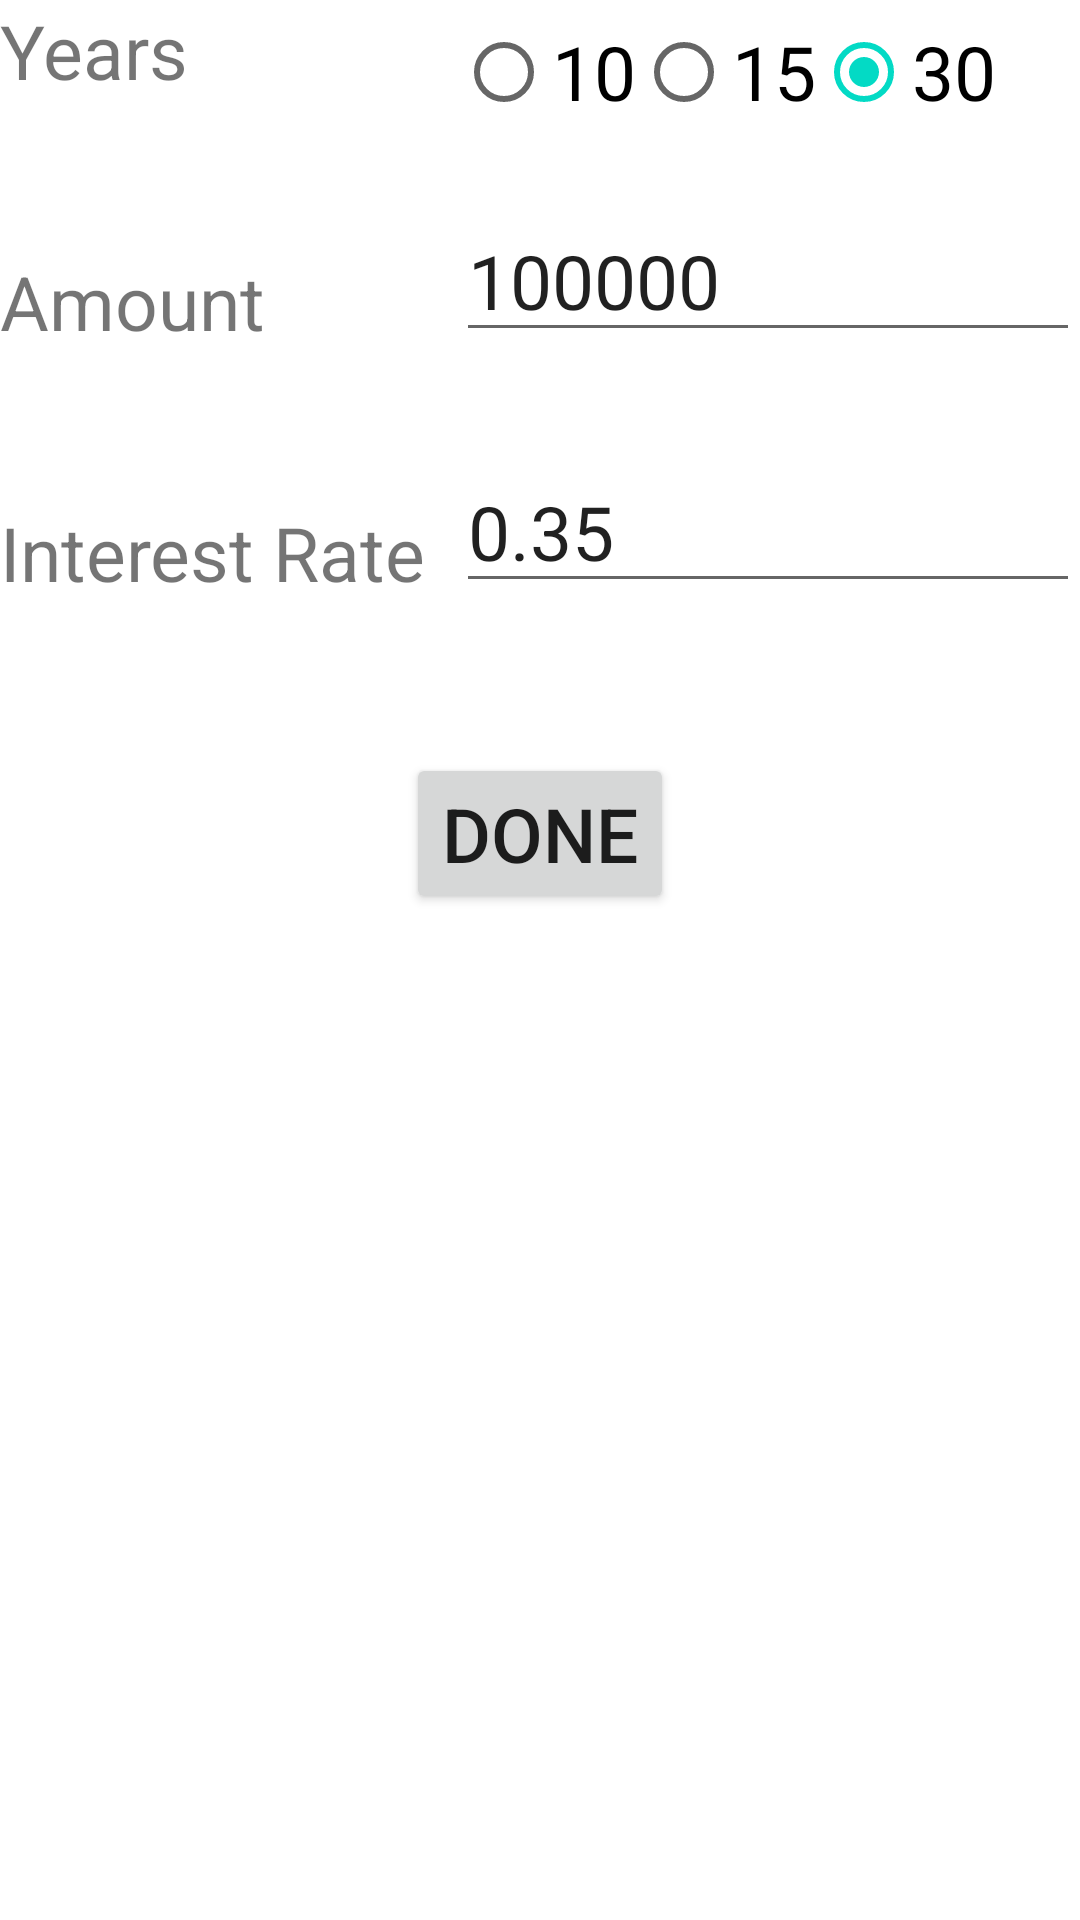

The Android layout XML behind this screen, and the referenced resources:
<!-- AndroidManifest.xml: application theme Theme.AndroidFinalProjectCMSC436 -->
<!-- res/layout/logged_in_dashboard.xml -->
<?xml version="1.0" encoding="utf-8"?>
<RelativeLayout xmlns:android="http://schemas.android.com/apk/res/android"
android:layout_width="match_parent"
android:layout_height="match_parent"
android:layout_margin="@dimen/activity_margin">

<TextView
    android:layout_width="wrap_content"
    android:layout_height="wrap_content"
    android:id="@+id/label_years"
    android:text="@string/label_years" />

<RadioGroup
    android:layout_height="wrap_content"
    android:layout_width="match_parent"
    android:layout_toRightOf="@+id/label_years"
    android:layout_alignLeft="@+id/data_rate"
    android:orientation="horizontal"
    >

    <RadioButton
        android:layout_width="wrap_content"
        android:layout_height="wrap_content"
        android:id="@+id/ten"
        android:text="@string/ten" />
    <RadioButton
        android:layout_width="wrap_content"
        android:layout_height="wrap_content"
        android:id="@+id/fifteen"
        android:text="@string/fifteen" />
    <RadioButton
        android:layout_width="wrap_content"
        android:layout_height="wrap_content"
        android:id="@+id/thirty"
        android:text="@string/thirty"
        android:checked="true"/>

</RadioGroup>

<TextView
    android:layout_width="wrap_content"
    android:layout_height="wrap_content"
    android:id="@+id/label_amount"
    android:text="@string/label_amount"
    android:layout_below="@+id/label_years"
    android:layout_marginTop="50dp"/>

<EditText
    android:layout_width="wrap_content"
    android:layout_height="wrap_content"
    android:id="@+id/data_amount"
    android:text="@string/amountDecimal"
    android:layout_alignBottom="@+id/label_amount"
    android:layout_alignLeft="@+id/data_rate"
    android:layout_alignParentRight="true"
    android:layout_toRightOf="@+id/label_amount"
    android:inputType="numberDecimal"
    />

<TextView
    android:layout_width="wrap_content"
    android:layout_height="wrap_content"
    android:id="@+id/label_rate"
    android:text="@string/label_rate"
    android:layout_below="@+id/label_amount"
    android:layout_marginTop="50dp"/>

<EditText
    android:layout_width="wrap_content"
    android:layout_height="wrap_content"
    android:id="@+id/data_rate"
    android:text="@string/rateDecimal"
    android:layout_alignBottom="@+id/label_rate"
    android:layout_marginLeft="10dp"
    android:layout_alignParentRight="true"
    android:layout_toRightOf="@+id/label_rate"
    android:inputType="numberDecimal"
    />

<Button
    android:layout_width="wrap_content"
    android:layout_height="wrap_content"
    android:onClick="goBack"
    android:layout_centerHorizontal="true"
    android:text="@string/done"
    android:layout_below="@+id/label_rate"
    android:layout_marginTop="50dp"/>

</RelativeLayout>
<!-- resources referenced by this layout -->
<resources>
  <dimen name="activity_margin">16dp</dimen>
  <string name="amountDecimal">100000</string>
  <string name="done">Done</string>
  <string name="fifteen">15</string>
  <string name="label_amount">Amount</string>
  <string name="label_rate">Interest Rate</string>
  <string name="label_years">Years</string>
  <string name="rateDecimal">0.35</string>
  <string name="ten">10</string>
  <string name="thirty">30</string>
  <style name="Theme.AndroidFinalProjectCMSC436" parent="Theme.MaterialComponents.DayNight.DarkActionBar">
          
          <item name="colorPrimary">@color/purple_500</item>
          <item name="colorPrimaryVariant">@color/purple_700</item>
          <item name="colorOnPrimary">@color/white</item>
          
          <item name="colorSecondary">@color/teal_200</item>
          <item name="colorSecondaryVariant">@color/teal_700</item>
          <item name="colorOnSecondary">@color/black</item>
          
          <item name="android:statusBarColor">?attr/colorPrimaryVariant</item>
          
  
          <item name="android:textSize">25sp</item>
      </style>
  <color name="purple_500">#FF6200EE</color>
  <color name="purple_700">#FF3700B3</color>
  <color name="white">#FFFFFFFF</color>
  <color name="teal_200">#FF03DAC5</color>
  <color name="teal_700">#FF018786</color>
  <color name="black">#FF000000</color>
</resources>
